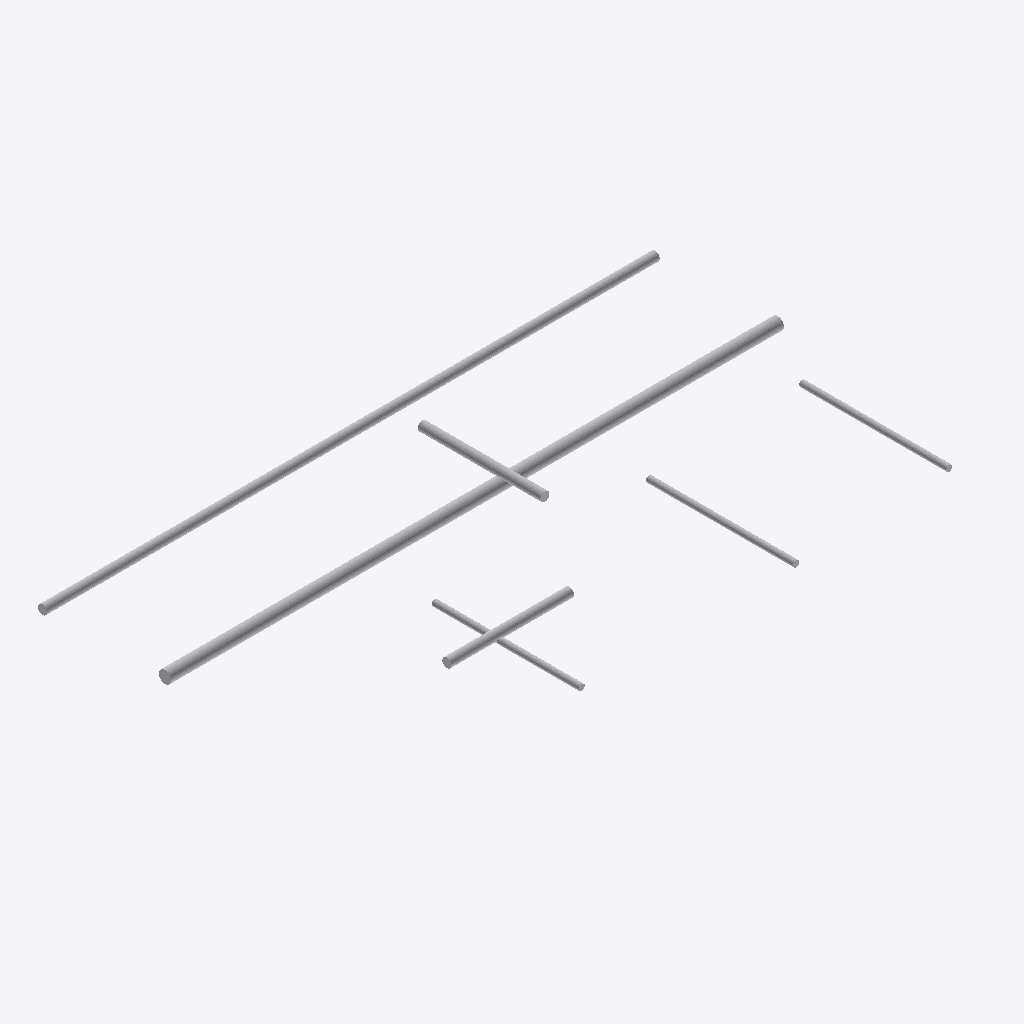
Isometric view of an IFC building model (IFC-SPF (STEP), schema IFC4, length unit metre), seen from the south-west, elements coloured by IFC class: 7 other elements (light grey).
Extent 10.0 m × 5.5 m × 0.7 m (x, y, z). Storeys (1): Ground Floor · Consultation and Services at 0.00 m. Elements (7): 7 IfcPipeSegment.

HEADER;
FILE_DESCRIPTION(('ViewDefinition[DesignTransferView]'),'2;1');
FILE_NAME('pg-e-engineering-mep.ifc','2026-08-30T21:00:00+08:00',('IFC ClashTrace contributors'),('Open synthetic engineering-context data'),'IfcOpenShell 0.8.5','IFC ClashTrace PG-E realistic building generator','CC0-1.0');
FILE_SCHEMA(('IFC4'));
ENDSEC;
DATA;
#1=IFCPROJECT('0XM6ObmazORh13XcXo2_Sb',$,'PG-E One-storey Community Clinic',$,$,$,'PG-E synthetic engineering-context UAT',(#14),#9);
#2=IFCSITE('1g4GV8M$rI3AX_nBB0LREj',$,'Synthetic Urban Infill Site',$,$,$,$,$,$,$,$,$,$,$);
#3=IFCBUILDING('3oxjdCkjvOBOyX5LCsq11f',$,'Community Clinic Demonstration Building',$,$,$,$,$,$,$,$,$);
#4=IFCBUILDINGSTOREY('3BoHK_WRDJKBEp4x9TJjhD',$,'Ground Floor · Consultation and Services',$,$,$,$,$,$,0.0);
#61=IFCPIPESEGMENT('0WH_3nyePIjue3u6lyosmu',$,'CHW-M01 Central corridor main · coordinated below beam',$,$,#75,#70,$,.RIGIDSEGMENT.);
#106=IFCPIPESEGMENT('1s6fmd0FzNtAmHJjN6CpcX',$,'CHW-M02 North room main · coordination review route',$,$,#120,#115,$,.RIGIDSEGMENT.);
#76=IFCPIPESEGMENT('1qlNGUU5rNzPvBYIzlit3d',$,'HWS-B04 Treatment branch · uncoordinated beam crossing',$,$,#90,#85,$,.RIGIDSEGMENT.);
#16=IFCPIPESEGMENT('0kHcQAV_nIygnF62GFhVV6',$,'CHW-B01 Consultation branch · uncoordinated wall crossing',$,$,#30,#25,$,.RIGIDSEGMENT.);
#46=IFCPIPESEGMENT('1HNDB43sfQ4x5W4PIxTOJ9',$,'CWS-B03 East room branch · 50 mm boundary',$,$,#60,#55,$,.RIGIDSEGMENT.);
#91=IFCPIPESEGMENT('3no6Bh0R1SdAvQyDu1fGGJ',$,'CWS-B05 East consultation branch · clear route',$,$,#105,#100,$,.RIGIDSEGMENT.);
#31=IFCPIPESEGMENT('3yc9ioc01UhQBlMXZpDij9',$,'CWS-B02 West room branch · 49 mm wall clearance',$,$,#45,#40,$,.RIGIDSEGMENT.);
ENDSEC;
